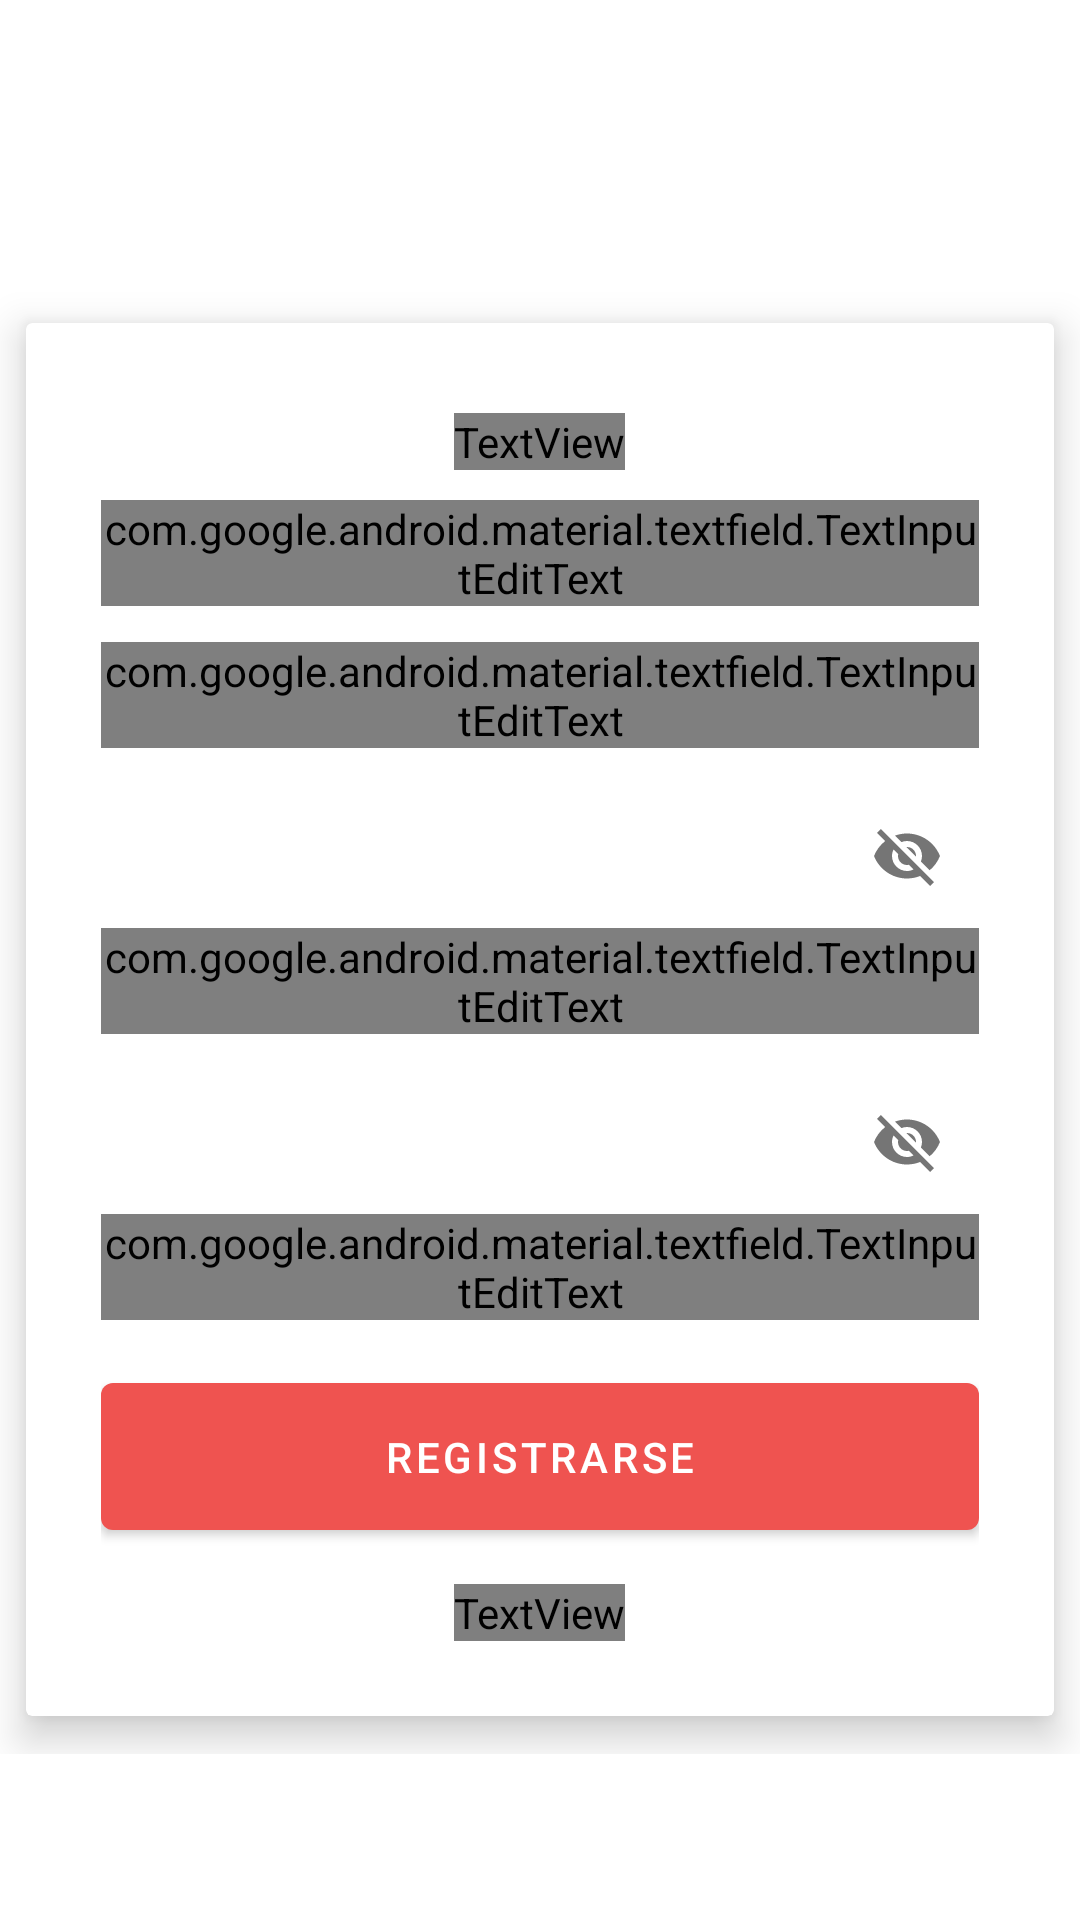

Write the Android layout XML for this screen, with the resource values it uses.
<!-- AndroidManifest.xml: application theme Theme.Codelia -->
<!-- res/layout/activity_sign_up.xml -->
<?xml version="1.0" encoding="utf-8"?>
<RelativeLayout xmlns:android="http://schemas.android.com/apk/res/android"
    xmlns:tools="http://schemas.android.com/tools"
    android:layout_width="match_parent"
    android:layout_height="match_parent"
    xmlns:app="http://schemas.android.com/apk/res-auto"
    tools:context=".SignUpActivity">
    <ScrollView
        android:id="@+id/scrollView1"
        android:layout_width="wrap_content"
        android:layout_height="wrap_content"
        android:layout_alignParentBottom="true"
        android:layout_alignParentLeft="true"
        android:layout_alignParentRight="true"
        android:layout_alignParentTop="true">
        <androidx.constraintlayout.widget.ConstraintLayout
            android:layout_width="match_parent"
            android:layout_height="match_parent">

            <ImageView
                android:id="@+id/logoImageView"
                android:layout_width="80dp"
                android:layout_height="80dp"
                app:layout_constraintBottom_toBottomOf="parent"
                app:layout_constraintEnd_toEndOf="parent"
                app:layout_constraintHorizontal_bias="0.498"
                app:layout_constraintStart_toStartOf="parent"
                app:layout_constraintTop_toTopOf="parent"
                app:layout_constraintVertical_bias="0.03"
                app:srcCompat="@drawable/android_red" />

            <androidx.cardview.widget.CardView
                android:id="@+id/card_form_container"
                android:layout_width="match_parent"
                android:layout_height="wrap_content"
                app:cardElevation="8dp"
                app:cardUseCompatPadding="true"
                app:contentPadding="15dp"
                app:layout_constraintBottom_toBottomOf="parent"
                app:layout_constraintEnd_toEndOf="parent"
                app:layout_constraintHorizontal_bias="0.0"
                app:layout_constraintStart_toStartOf="parent"
                app:layout_constraintTop_toBottomOf="@+id/logoImageView"
                app:layout_constraintVertical_bias="0.044">

                <LinearLayout
                    android:layout_width="match_parent"
                    android:layout_height="match_parent"
                    android:orientation="vertical"
                    android:padding="10dp">

                    <TextView
                        android:id="@+id/continuarLabel"
                        android:layout_width="wrap_content"
                        android:layout_height="wrap_content"
                        android:layout_gravity="center"
                        android:fontFamily="@font/abel"
                        android:text="Registrate para iniciar"
                        android:textSize="24sp"
                        android:layout_marginBottom="10dp"
                        android:layout_marginTop="5dp"/>
                    <com.google.android.material.textfield.TextInputLayout
                        android:id="@+id/nameTextField"
                        style="@style/Widget.MaterialComponents.TextInputLayout.OutlinedBox"
                        android:layout_width="match_parent"
                        android:layout_height="wrap_content"
                        android:layout_marginBottom="12dp"
                        android:hint="Nombre completo">

                        <com.google.android.material.textfield.TextInputEditText
                            android:layout_width="match_parent"
                            android:layout_height="wrap_content"
                            android:fontFamily="@font/abel"
                            android:id="@+id/txtUsuario"/>
                    </com.google.android.material.textfield.TextInputLayout>

                    <com.google.android.material.textfield.TextInputLayout
                        android:id="@+id/usuarioTextField"
                        style="@style/Widget.MaterialComponents.TextInputLayout.OutlinedBox"
                        android:layout_width="match_parent"
                        android:layout_height="wrap_content"
                        android:layout_marginBottom="12dp"
                        android:hint="Correo electrónico"
                        android:transitionName="emailInputTextTrans">

                        <com.google.android.material.textfield.TextInputEditText
                            android:layout_width="match_parent"
                            android:layout_height="wrap_content"
                            android:fontFamily="@font/abel"
                            android:id="@+id/txtEmail"
                            android:inputType="textEmailAddress"/>
                    </com.google.android.material.textfield.TextInputLayout>

                    <com.google.android.material.textfield.TextInputLayout
                        android:id="@+id/contrasenaTextField"
                        style="@style/Widget.MaterialComponents.TextInputLayout.OutlinedBox"
                        android:layout_width="match_parent"
                        android:layout_height="wrap_content"
                        android:layout_marginBottom="12dp"
                        android:hint="Contraseña"
                        android:transitionName="passwordInputTextTrans"
                        app:passwordToggleEnabled="true">

                        <com.google.android.material.textfield.TextInputEditText
                            android:layout_width="match_parent"
                            android:layout_height="wrap_content"
                            android:fontFamily="@font/abel"
                            android:inputType="textPassword"
                            android:id="@+id/txtPassword"/>
                    </com.google.android.material.textfield.TextInputLayout>

                    <com.google.android.material.textfield.TextInputLayout
                        android:id="@+id/confirmarContrasenaTextField"
                        style="@style/Widget.MaterialComponents.TextInputLayout.OutlinedBox"
                        android:layout_width="match_parent"
                        android:layout_height="wrap_content"
                        android:hint="Confirmar contraseña"
                        app:passwordToggleEnabled="true">

                        <com.google.android.material.textfield.TextInputEditText
                            android:layout_width="match_parent"
                            android:layout_height="wrap_content"
                            android:fontFamily="@font/abel"
                            android:inputType="textPassword"
                            android:id="@+id/txtRepeatPassword"/>
                    </com.google.android.material.textfield.TextInputLayout>

                    <com.google.android.material.button.MaterialButton
                        android:id="@+id/register"
                        android:layout_width="match_parent"
                        android:layout_height="wrap_content"
                        android:layout_marginTop="15dp"
                        android:layout_marginBottom="12dp"
                        android:padding="15dp"
                        android:text="Registrarse"
                        android:textColor="@color/white"
                        android:transitionName="buttonSignUpTrans" />
                    <TextView
                        android:id="@+id/nuevoUsuario"
                        android:layout_width="wrap_content"
                        android:layout_height="wrap_content"
                        android:layout_gravity="center"
                        android:clickable="true"
                        android:focusable="true"
                        android:fontFamily="@font/abel"
                        android:text="Ya tienes una cuenta? Inicia sesión"
                        android:textAlignment="center"
                        android:textColor="@android:color/darker_gray"
                        android:textSize="20dp"
                        android:textStyle="bold"
                        android:transitionName="newUserTrans" />
                </LinearLayout>
            </androidx.cardview.widget.CardView>
        </androidx.constraintlayout.widget.ConstraintLayout>
    </ScrollView>
</RelativeLayout>
<!-- resources referenced by this layout -->
<resources>
  <color name="white">#FFFFFFFF</color>
  <style name="Theme.Codelia" parent="Theme.MaterialComponents.Light.NoActionBar">
          
          <item name="colorPrimary">@color/colorPrimary</item>
          <item name="colorPrimaryVariant">@color/colorPrimaryDark</item>
          <item name="colorOnPrimary">@color/colorAccent</item>
          
          <item name="colorSecondary">@color/teal_200</item>
          <item name="colorSecondaryVariant">@color/teal_700</item>
          <item name="colorOnSecondary">@color/black</item>
          
          <item name="android:statusBarColor" tools:targetApi="l">?attr/colorPrimaryVariant</item>
          
  
          <item name="android:windowContentTransitions">true</item>
      </style>
  <color name="colorPrimary">#ef5350</color>
  <color name="colorPrimaryDark">#b61827</color>
  <color name="colorAccent">#8d6e63</color>
  <color name="teal_200">#FF03DAC5</color>
  <color name="teal_700">#FF018786</color>
  <color name="black">#FF000000</color>
</resources>
